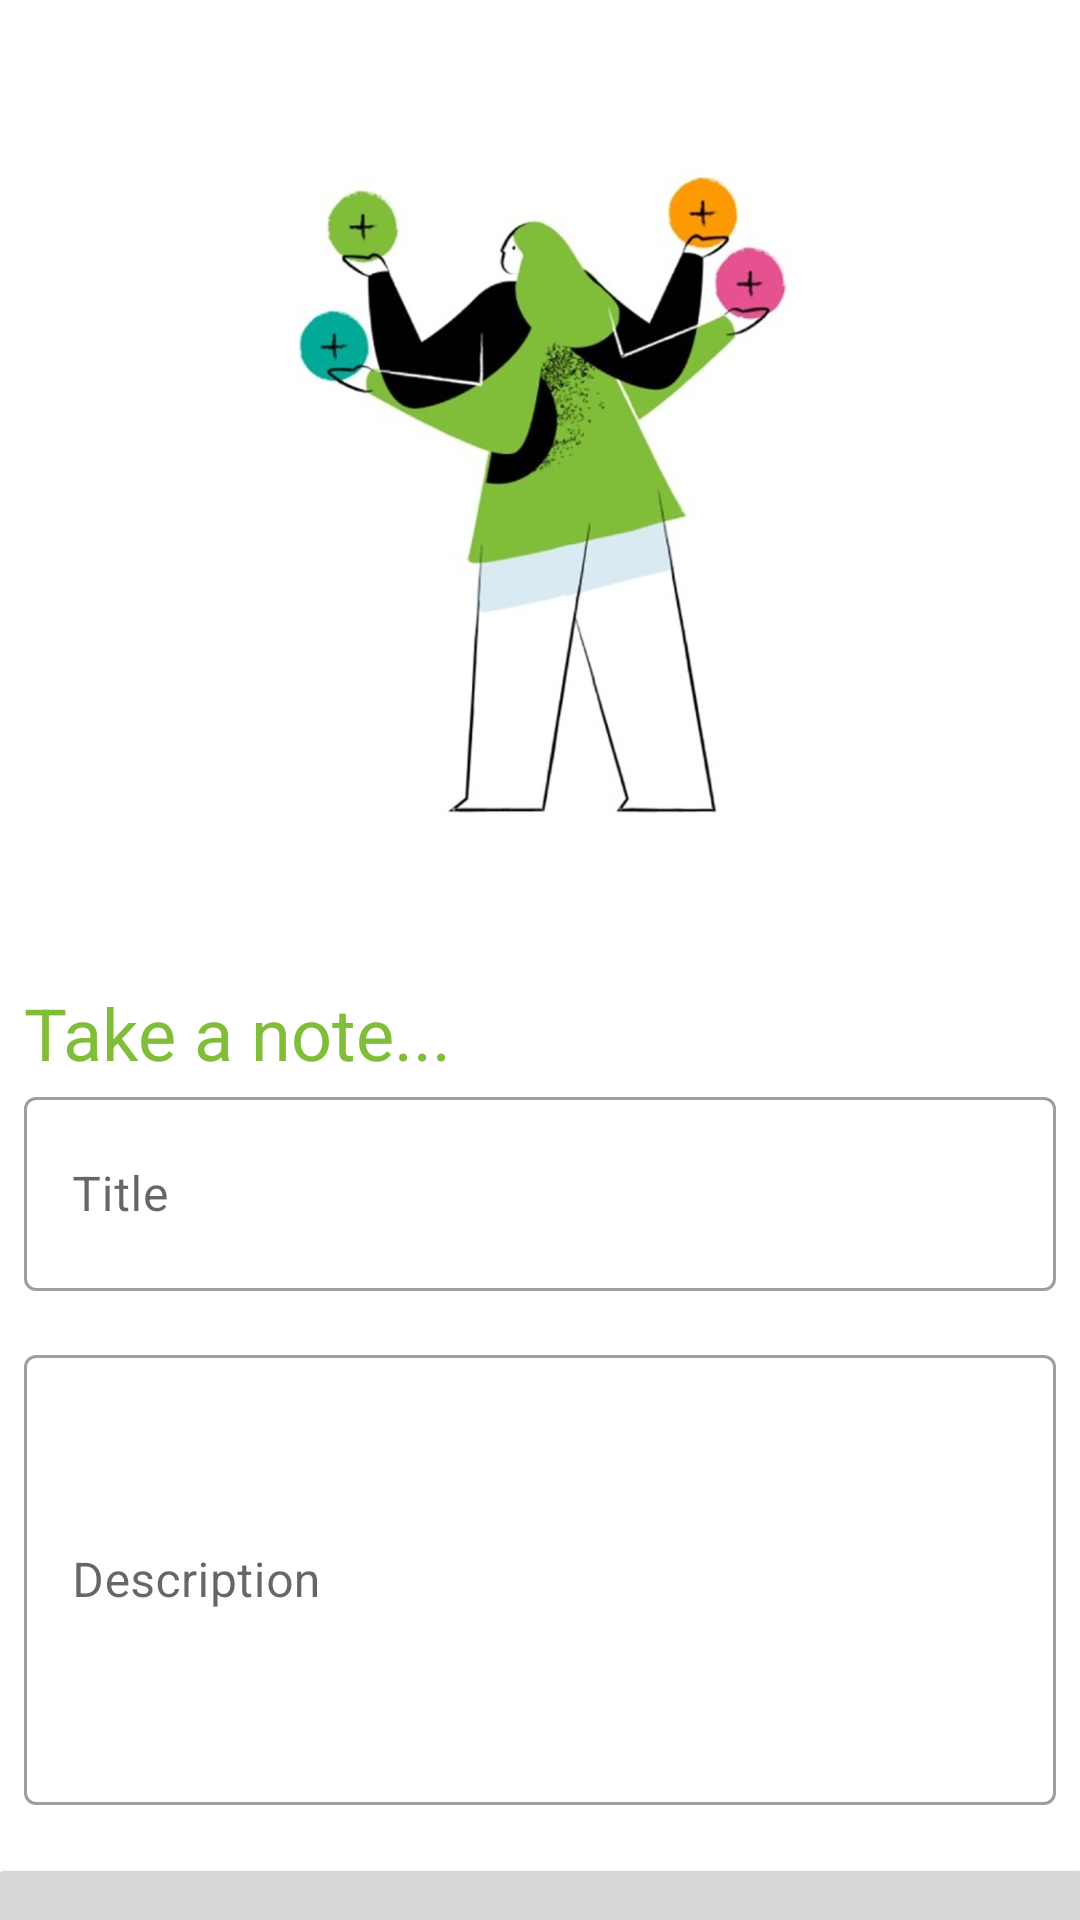

Write the Android layout XML for this screen, with the resource values it uses.
<!-- AndroidManifest.xml: application theme Theme.ToDoApp -->
<!-- res/layout/fragment_add_task.xml -->
<?xml version="1.0" encoding="utf-8"?>
<layout xmlns:android="http://schemas.android.com/apk/res/android"
    xmlns:app="http://schemas.android.com/apk/res-auto"
    xmlns:tools="http://schemas.android.com/tools">

    <data>

        <variable
            name="viewModel"
            type="com.lamia.todoapp.ui.TaskViewModel" />
    </data>

    <androidx.constraintlayout.widget.ConstraintLayout
        android:layout_width="match_parent"
        android:layout_height="match_parent">

        <com.google.android.material.textfield.TextInputLayout
            android:id="@+id/title"
            style="@style/Widget.MaterialComponents.TextInputLayout.OutlinedBox"
            android:layout_width="match_parent"
            android:layout_height="70dp"
            android:layout_marginStart="8dp"
            android:layout_marginEnd="8dp"
            android:hint="Title"
            app:layout_constraintEnd_toEndOf="parent"
            app:layout_constraintHorizontal_bias="0.454"
            app:layout_constraintStart_toStartOf="parent"
            app:layout_constraintTop_toBottomOf="@+id/textView">

            <com.google.android.material.textfield.TextInputEditText
                android:id="@+id/titlee"
                android:layout_width="match_parent"
                android:layout_height="match_parent"
                android:textColor="@color/green"
                android:backgroundTint="#E6E2E2"
                tools:layout_editor_absoluteX="51dp"
                tools:layout_editor_absoluteY="121dp" />


        </com.google.android.material.textfield.TextInputLayout>

        <TextView
            android:id="@+id/textView"
            android:layout_width="wrap_content"
            android:layout_height="wrap_content"
            android:layout_marginStart="8dp"
            android:text="Take a note..."
            android:textColor="@color/green"
            android:textSize="24dp"
            app:layout_constraintStart_toStartOf="parent"
            app:layout_constraintTop_toBottomOf="@+id/imageView" />

        <com.google.android.material.textfield.TextInputLayout
            android:id="@+id/description"
            style="@style/Widget.MaterialComponents.TextInputLayout.OutlinedBox"
            android:layout_width="match_parent"
            android:layout_height="wrap_content"
            android:layout_marginStart="8dp"
            android:layout_marginTop="16dp"
            android:layout_marginEnd="8dp"
            android:hint="Description"
            android:minHeight="150dp"
            app:layout_constraintEnd_toEndOf="parent"
            app:layout_constraintHorizontal_bias="0.406"
            app:layout_constraintStart_toStartOf="parent"
            app:layout_constraintTop_toBottomOf="@+id/title">

            <com.google.android.material.textfield.TextInputEditText
                android:id="@+id/descriptionn"
                android:layout_width="match_parent"
                android:layout_height="wrap_content"
                android:backgroundTint="#E6E2E2"
                android:minHeight="150dp"
                tools:layout_editor_absoluteX="51dp"
                tools:layout_editor_absoluteY="121dp" />


        </com.google.android.material.textfield.TextInputLayout>

        <Button
            android:id="@+id/done"
            android:layout_width="370dp"
            android:layout_height="55dp"
            android:layout_marginTop="16dp"
            android:text="Done"
            app:layout_constraintEnd_toEndOf="parent"
            app:layout_constraintStart_toStartOf="parent"
            app:layout_constraintTop_toBottomOf="@+id/description" />

        <ImageView
            android:id="@+id/imageView"
            android:layout_width="216dp"
            android:layout_height="328dp"
            app:layout_constraintEnd_toEndOf="parent"
            app:layout_constraintStart_toStartOf="parent"
            app:layout_constraintTop_toTopOf="parent"
            app:srcCompat="@drawable/addtask" />


    </androidx.constraintlayout.widget.ConstraintLayout>
</layout>
<!-- resources referenced by this layout -->
<resources>
  <color name="green">#80BD38</color>
  <!-- drawable addtask: png bitmap (drawable, 399355 bytes) -->
  <style name="Theme.ToDoApp" parent="Theme.MaterialComponents.DayNight.DarkActionBar">
          
          <item name="colorPrimary">@color/green</item>
          <item name="colorPrimaryVariant">@color/green</item>
          <item name="colorOnPrimary">@color/white</item>
          
          <item name="colorSecondary">@color/green</item>
          <item name="colorSecondaryVariant">@color/green</item>
          <item name="colorOnSecondary">@color/black</item>
          
          <item name="android:statusBarColor" tools:targetApi="l">?attr/colorPrimaryVariant</item>
          
      </style>
  <color name="white">#FFFFFFFF</color>
  <color name="black">#FF000000</color>
</resources>
